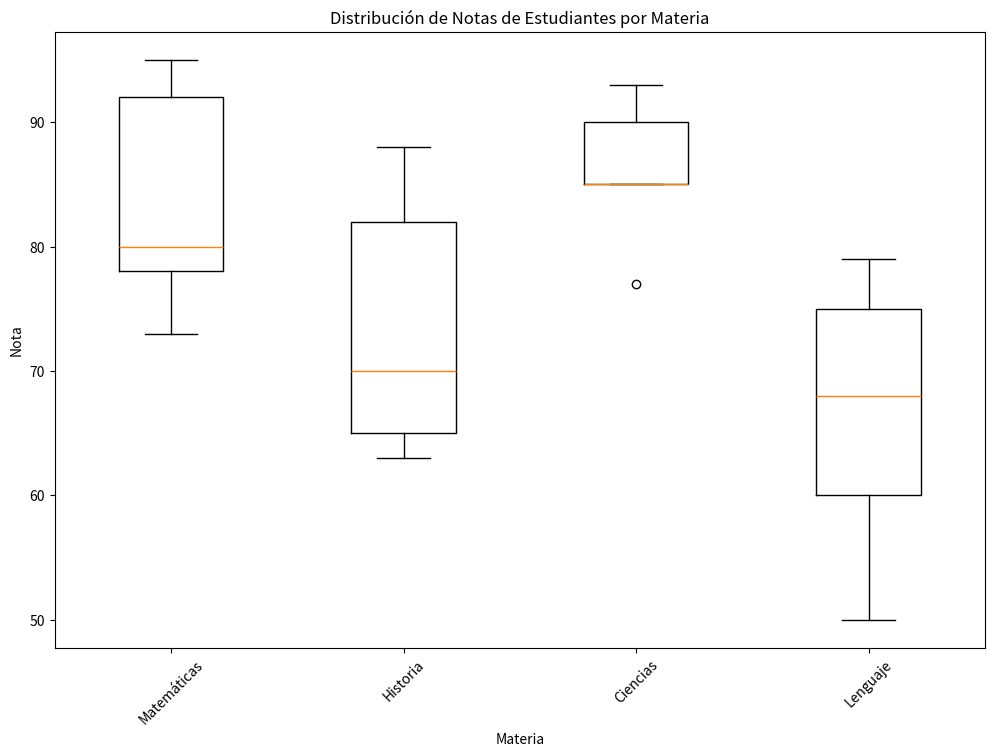
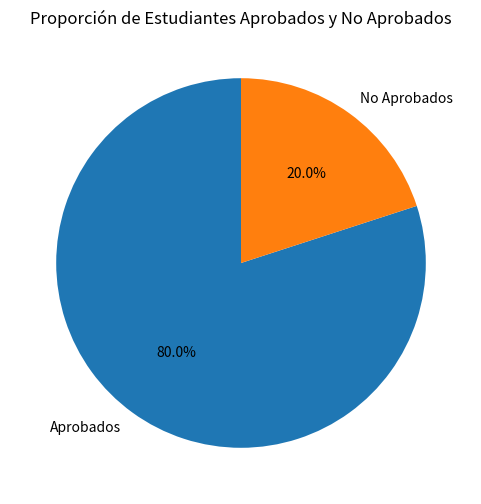

These charts were generated, in order, by the following Python code:
import pandas as pd
import matplotlib.pyplot as plt

# Crear el DataFrame con los datos proporcionados
data = {
    'id': [1, 2, 3, 4, 5, 6, 7, 8, 9, 10, 11, 12, 13, 14, 15, 16, 17, 18, 19, 20],
    'materia': ['Matemáticas', 'Historia', 'Ciencias', 'Lenguaje', 'Matemáticas', 'Historia', 'Ciencias', 'Lenguaje', 'Matemáticas', 'Historia', 'Ciencias', 'Lenguaje', 'Matemáticas', 'Historia', 'Ciencias', 'Lenguaje', 'Matemáticas', 'Historia', 'Ciencias', 'Lenguaje'],
    'nota': [80, 65, 90, 75, 95, 70, 85, 60, 78, 82, 93, 68, 73, 88, 77, 50, 92, 63, 85, 79],
    'aprobado': ['Sí', 'No', 'Sí', 'Sí', 'Sí', 'Sí', 'Sí', 'No', 'Sí', 'Sí', 'Sí', 'Sí', 'Sí', 'Sí', 'Sí', 'No', 'Sí', 'No', 'Sí', 'Sí']
}

df = pd.DataFrame(data)

# Graficar la distribución de notas con un boxplot por materia
plt.figure(figsize=(12, 8))
plt.boxplot([df[df['materia'] == materia]['nota'] for materia in df['materia'].unique()], labels=df['materia'].unique())
plt.title('Distribución de Notas de Estudiantes por Materia')
plt.ylabel('Nota')
plt.xlabel('Materia')
plt.xticks(rotation=45)
plt.show()

# Graficar la distribución de aprobados con un pie chart
aprobados = df['aprobado'].value_counts()
plt.figure(figsize=(6,6))
plt.pie(aprobados, labels=['Aprobados', 'No Aprobados'], autopct='%1.1f%%', startangle=90)
plt.title('Proporción de Estudiantes Aprobados y No Aprobados')
plt.show()
